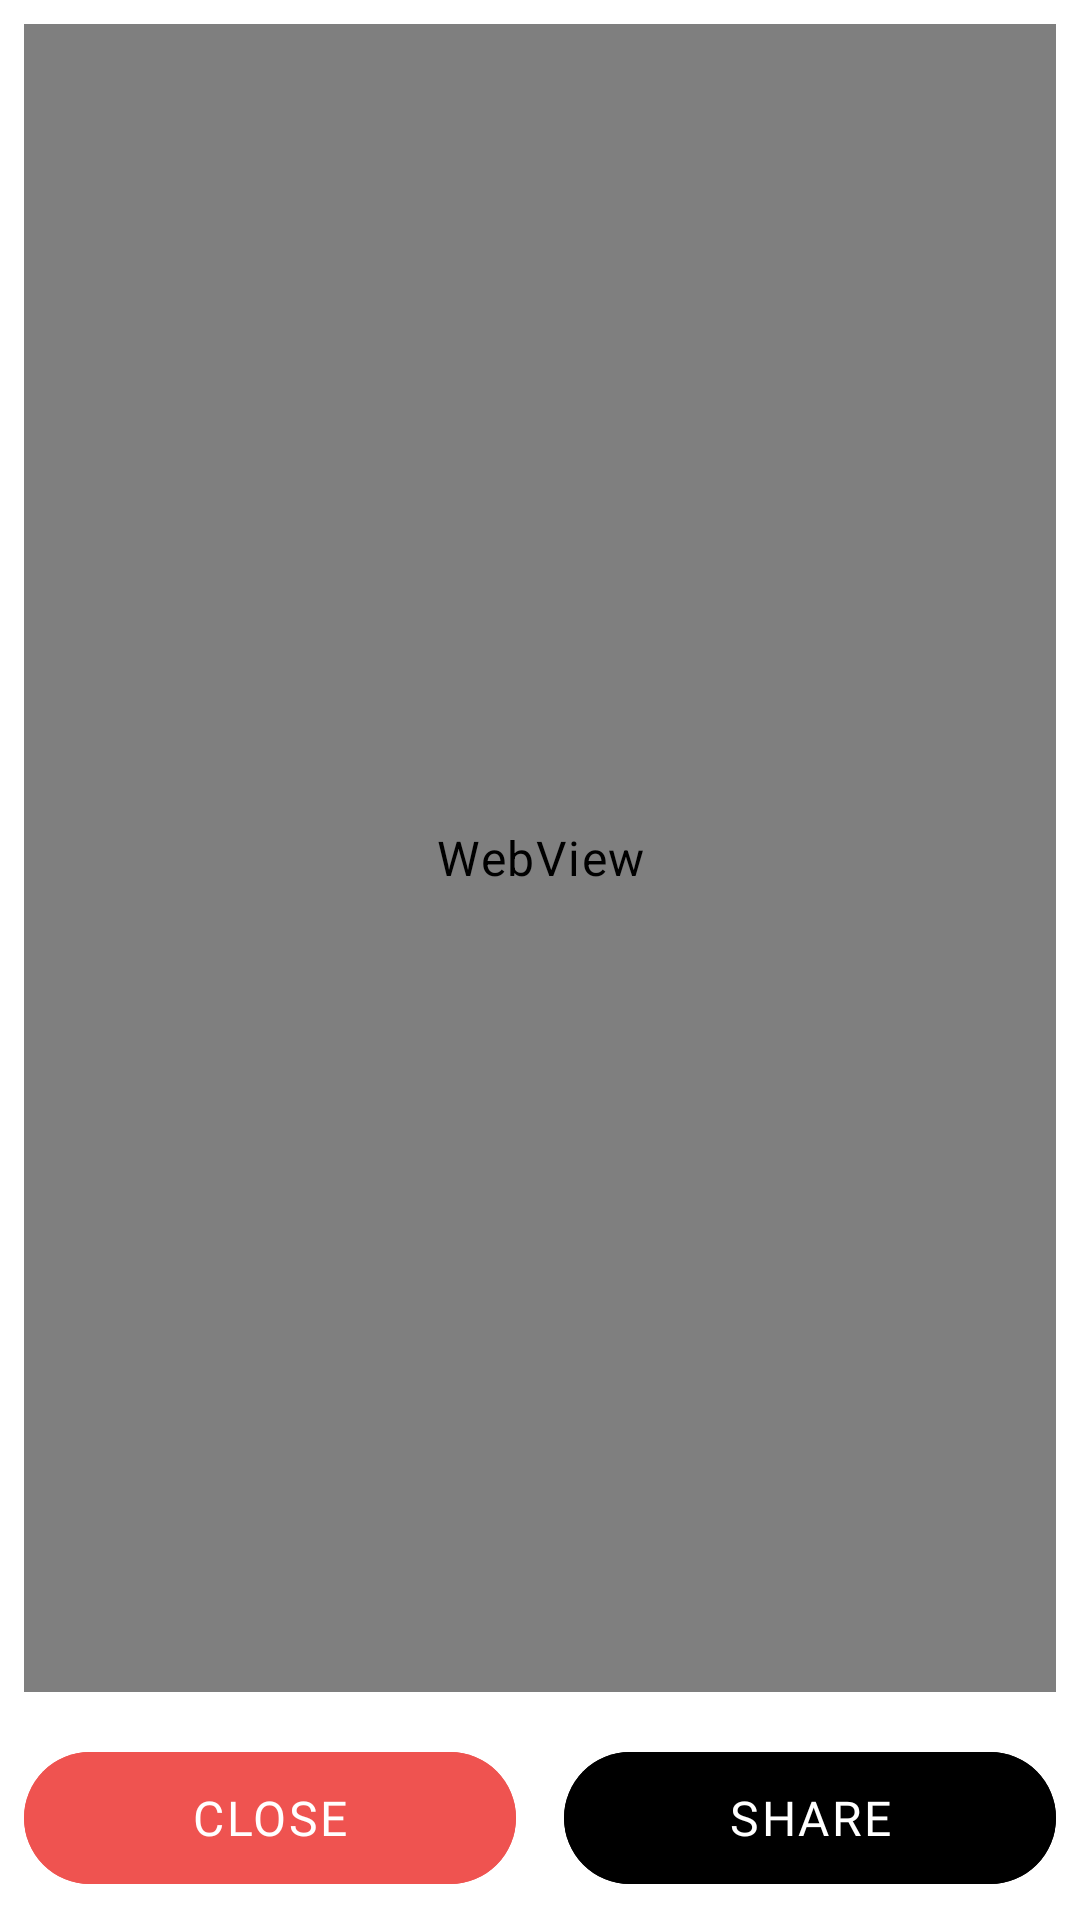

Write the Android layout XML for this screen, with the resource values it uses.
<!-- AndroidManifest.xml: application theme Theme.TravelInsurance -->
<!-- res/layout/fragment_share_dialog.xml -->
<RelativeLayout xmlns:android="http://schemas.android.com/apk/res/android"
    xmlns:app="http://schemas.android.com/apk/res-auto"
    android:layout_width="match_parent"
    android:layout_height="match_parent"
    android:padding="8dp"
    android:background="@color/white">

    
    <WebView
        android:id="@+id/webView"
        android:layout_width="match_parent"
        android:layout_height="match_parent"
        android:layout_above="@id/buttonLayout"
        android:layout_alignParentTop="true" />

    
    <ProgressBar
        android:id="@+id/progressBar"
        android:layout_width="wrap_content"
        android:layout_height="wrap_content"
        android:visibility="gone"
        android:layout_alignTop="@id/webView"
        android:layout_centerHorizontal="true"
        android:layout_marginTop="12dp" />

    
    <LinearLayout
        android:id="@+id/buttonLayout"
        android:layout_width="match_parent"
        android:layout_height="wrap_content"
        android:layout_alignParentBottom="true"
        android:orientation="horizontal"
        android:layout_marginTop="16dp">

        <com.google.android.material.button.MaterialButton
            android:id="@+id/btnClose"
            android:layout_width="0dp"
            android:layout_height="wrap_content"
            android:layout_weight="1"
            android:text="Close"
            style="@style/ButtonStyle.Primary"
            android:layout_marginEnd="8dp" />

        <com.google.android.material.button.MaterialButton
            android:id="@+id/btnShare"
            android:layout_width="0dp"
            android:layout_height="wrap_content"
            android:layout_weight="1"
            android:text="Share"
            style="@style/ButtonStyle.Secondary"
            android:layout_marginStart="8dp" />
    </LinearLayout>
</RelativeLayout>
<!-- resources referenced by this layout -->
<resources>
  <color name="white">#FFFFFFFF</color>
  <style name="ButtonStyle.Primary" parent="ButtonStyle.Base">
          <item name="android:backgroundTint">@color/colorPrimary</item>
          <item name="android:textColor">@color/white</item>
      </style>
  <style name="ButtonStyle.Secondary" parent="ButtonStyle.Base">
          <item name="android:backgroundTint">@color/black</item>
          <item name="android:textColor">@color/white</item>
      </style>
  <style name="Theme.TravelInsurance" parent="AppTheme" />
  <color name="colorPrimary">#EF5350</color>
  <color name="black">#000000</color>
  <color name="colorPrimaryDark">#E53935</color>
  <color name="colorSecondary">#FFAB91</color>
  <color name="colorOnSecondary">#000000</color>
  <color name="colorError">#FF0000</color>
  <color name="colorOnError">#58585b</color>
  <color name="colorSurface">#F0F5FD</color>
  <color name="colorOnSurface">#303F9F</color>
  <color name="colorOnBackground">#F0F5FD</color>
  <color name="colorAccent">#FFAB91</color>
  <!-- drawable cursor_drawable (drawable) -->
  <?xml version="1.0" encoding="utf-8"?>
  <shape xmlns:android="http://schemas.android.com/apk/res/android"
      android:shape="rectangle">
      <size android:width="2dp" />
  
      <solid android:color="@color/Orange" />
  
  
  
  </shape>
  <color name="nav_item_ripple_color">#29EF5350</color>
  <style name="Widget.App.AppBarLayout" parent="Widget.Material3.AppBarLayout">
          
          <item name="android:background">@color/colorPrimaryDark</item>
          <item name="android:elevation">4dp</item>
      </style>
  
       --&gt;
  <style name="Widget.App.ActionBar" parent="Widget.Material3.ActionBar.Solid">
      
      
  
      <item name="elevation">0dp</item>
      <item name="background">@android:color/transparent</item>
  </style>
  <style name="DrawerArrowStyle" parent="Widget.AppCompat.DrawerArrowToggle">
          <item name="color">@color/white</item>      
          <item name="spinBars">true</item>          
          <item name="barLength">24dp</item>         
          <item name="thickness">2dp</item>          
      </style>
  <style name="regular_primary_16" parent="TextAppearance.MaterialComponents.Body1">
          <item name="fontFamily">@font/poppinsregular</item>
          <item name="android:textColor">@color/header_text</item>
      </style>
  <color name="bg">#F0F5FD</color>
  <color name="navigation_bar_color">@color/bottom_background_bg</color>
  <color name="Orange">#FFA500</color>
  <style name="Toolbar.TitleText" parent="TextAppearance.Material3.TitleLarge">
          <item name="android:textSize">20sp</item>
          <item name="android:textColor">@color/white</item>
          <item name="fontFamily">@font/poppinsmedium</item>
      </style>
  <style name="ThemeOverlay.App.BottomNavigationView" parent="">
          <item name="colorSurface">@android:color/transparent</item>
          <item name="colorOnSurfaceVariant">@color/colorPrimaryDark</item>
          <item name="elevationOverlayEnabled">false</item>
      </style>
  <style name="App.Custom.Indicator" parent="Widget.Material3.BottomNavigationView.ActiveIndicator">
          <item name="android:color">@color/nav_item_pressed_bg</item>
      </style>
  <color name="bottom_background_bg">#efd7dd</color>
  <style name="TextAppearance.App.BottomNavigation.Active" parent="TextAppearance.Material3.BodySmall">
          <item name="android:textStyle">bold</item>
          <item name="font">@font/poppinsbold</item>
  
      </style>
  <style name="TextAppearance.App.BottomNavigation.Inactive" parent="TextAppearance.Material3.BodySmall">
          <item name="android:textStyle">normal</item>
          <item name="font">@font/poppinsregular</item>
  
      </style>
  <color name="header_text">#58585b</color>
  <color name="nav_item_pressed_bg">#29EF5350</color>
</resources>
